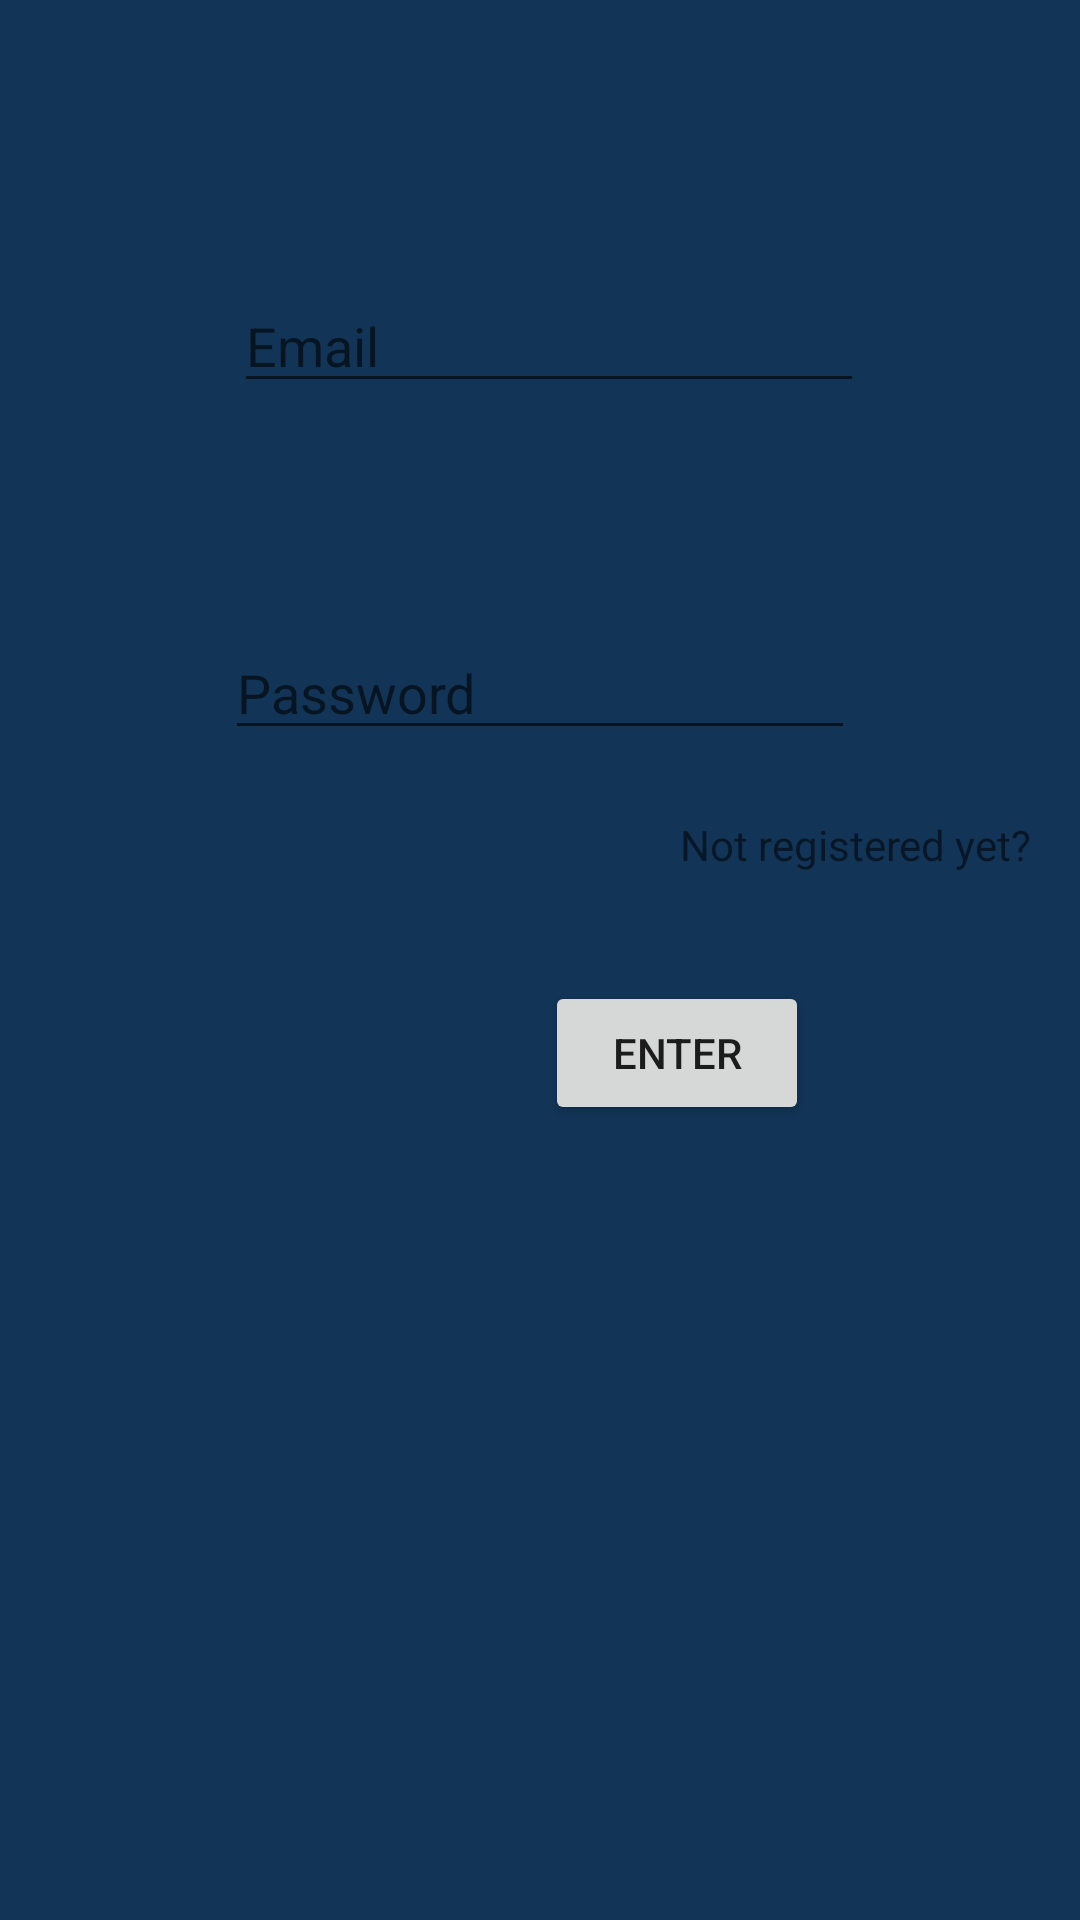

Write the Android layout XML for this screen, with the resource values it uses.
<!-- AndroidManifest.xml: application theme AppTheme -->
<!-- res/layout/activity_login.xml -->
<?xml version="1.0" encoding="utf-8"?>
<androidx.constraintlayout.widget.ConstraintLayout xmlns:android="http://schemas.android.com/apk/res/android"
    xmlns:app="http://schemas.android.com/apk/res-auto"
    xmlns:tools="http://schemas.android.com/tools"
    android:layout_width="match_parent"
    android:layout_height="match_parent"
    android:background="@color/blue"
    tools:context=".RegisterActivity">


    <EditText
        android:id="@+id/emailLoginEditText"
        android:layout_width="wrap_content"
        android:layout_height="wrap_content"
        android:layout_marginStart="3dp"
        android:layout_marginTop="93dp"
        android:ems="10"
        android:hint="@string/emailEditView"
        android:inputType="textEmailAddress"
        app:layout_constraintStart_toStartOf="@+id/passwordLoginEditText"
        app:layout_constraintTop_toTopOf="parent" />

    <EditText
        android:id="@+id/passwordLoginEditText"
        android:layout_width="wrap_content"
        android:layout_height="wrap_content"
        android:layout_marginBottom="22dp"
        android:ems="10"
        android:hint="@string/passwordEditView"
        android:inputType="textPassword"
        app:layout_constraintBottom_toTopOf="@+id/notRegisteredYetTextView"
        app:layout_constraintEnd_toEndOf="parent"
        app:layout_constraintStart_toStartOf="parent" />

    <Button
        android:id="@+id/loginButton"
        android:layout_width="wrap_content"
        android:layout_height="wrap_content"
        android:layout_marginTop="36dp"
        android:layout_marginEnd="74dp"
        android:onClick="loginOnClick"
        android:text="@string/enterButton"
        app:layout_constraintEnd_toEndOf="@+id/notRegisteredYetTextView"
        app:layout_constraintTop_toBottomOf="@+id/notRegisteredYetTextView" />

    <TextView
        android:id="@+id/notRegisteredYetTextView"
        android:layout_width="wrap_content"
        android:layout_height="wrap_content"
        android:layout_marginTop="272dp"
        android:clickable="true"
        android:onClick="registerToLoginOnClick"
        android:text="@string/notRegisteredYetTextView"
        app:layout_constraintEnd_toEndOf="@+id/passwordLoginEditText"
        app:layout_constraintStart_toEndOf="@+id/passwordLoginEditText"
        app:layout_constraintTop_toTopOf="parent" />
</androidx.constraintlayout.widget.ConstraintLayout>
<!-- resources referenced by this layout -->
<resources>
  <color name="blue">#123456</color>
  <string name="emailEditView">Email</string>
  <string name="enterButton">Enter</string>
  <string name="notRegisteredYetTextView">Not registered yet?</string>
  <string name="passwordEditView">Password</string>
  <style name="AppTheme" parent="Theme.AppCompat.Light.NoActionBar">
          
          <item name="colorPrimary">@color/colorPrimary</item>
          <item name="colorPrimaryDark">@color/colorPrimaryDark</item>
          <item name="colorAccent">@color/colorAccent</item>
      </style>
  <color name="colorPrimary">#008577</color>
  <color name="colorPrimaryDark">#00574B</color>
  <color name="colorAccent">#D81B60</color>
</resources>
